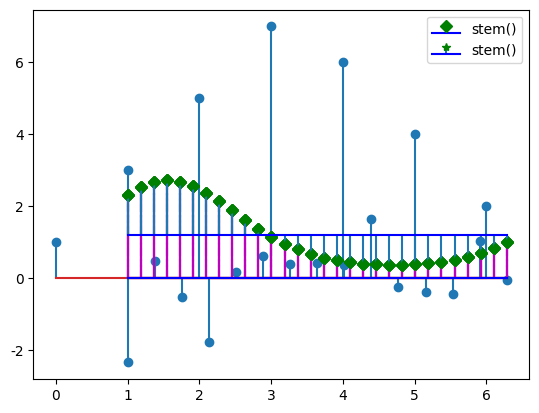

This chart was generated by the following Python code:
# plot 集合

import sys
import matplotlib.pyplot as plt
import numpy as np
import math

font_filename = "C:/_git/vcs/_1.data/______test_files1/_font/msch.ttf"
# 設定中文字型及負號正確顯示
# 設定中文字型檔
plt.rcParams["font.sans-serif"] = "Microsoft JhengHei"  # 將字體換成 Microsoft JhengHei
# 設定負號
plt.rcParams["axes.unicode_minus"] = False  # 讓負號可正常顯示

print("------------------------------------------------------------")  # 60個


print("------------------------------------------------------------")  # 60個


#檔案 : C:\_git\vcs\_4.python\__code\Python資料視覺化從2D到3D使用matplotlib實作a\ch20\ch20_1.py

# ch20_1.py
import matplotlib.pyplot as plt

y = [1, 3, 5, 7, 6, 4, 2]
plt.stem(y)
plt.show()


      

print("------------------------------------------------------------")  # 60個

#檔案 : C:\_git\vcs\_4.python\__code\Python資料視覺化從2D到3D使用matplotlib實作a\ch20\ch20_2.py

# ch20_2.py
import matplotlib.pyplot as plt
import numpy as np

pts = 15
x = np.linspace(1, 2*np.pi, pts)
y = np.random.randn(pts)
plt.stem(x,y)
plt.show()


      

print("------------------------------------------------------------")  # 60個

#檔案 : C:\_git\vcs\_4.python\__code\Python資料視覺化從2D到3D使用matplotlib實作a\ch20\ch20_3.py

# ch20_3.py
import matplotlib.pyplot as plt
import numpy as np

np.random.seed(10)
pts = 30
x = np.linspace(1, 2*np.pi, pts)
y = np.exp(np.sin(x))
plt.stem(x,y,linefmt='--')
plt.show()


      

print("------------------------------------------------------------")  # 60個

#檔案 : C:\_git\vcs\_4.python\__code\Python資料視覺化從2D到3D使用matplotlib實作a\ch20\ch20_4.py

# ch20_4.py
import matplotlib.pyplot as plt
import numpy as np

np.random.seed(10)
pts = 30
x = np.linspace(1, 2*np.pi, pts)
y = np.exp(np.sin(x))
plt.stem(x,y,linefmt='C2-.')
plt.show()


      

print("------------------------------------------------------------")  # 60個

#檔案 : C:\_git\vcs\_4.python\__code\Python資料視覺化從2D到3D使用matplotlib實作a\ch20\ch20_5.py

# ch20_5.py
import matplotlib.pyplot as plt
import numpy as np

np.random.seed(10)
pts = 30
x = np.linspace(1, 2*np.pi, pts)
y = np.exp(np.sin(x))
plt.stem(x,y,linefmt='m',markerfmt='gD')
plt.show()


      

print("------------------------------------------------------------")  # 60個

#檔案 : C:\_git\vcs\_4.python\__code\Python資料視覺化從2D到3D使用matplotlib實作a\ch20\ch20_6.py

# ch20_6.py
import matplotlib.pyplot as plt
import numpy as np

np.random.seed(10)
pts = 30
x = np.linspace(1, 2*np.pi, pts)
y = np.exp(np.sin(x))
plt.stem(x,y,linefmt='m',markerfmt='gD',basefmt='b-')
plt.show()


      

print("------------------------------------------------------------")  # 60個

#檔案 : C:\_git\vcs\_4.python\__code\Python資料視覺化從2D到3D使用matplotlib實作a\ch20\ch20_7.py

# ch20_7.py
import matplotlib.pyplot as plt
import numpy as np

np.random.seed(10)
pts = 30
x = np.linspace(1, 2*np.pi, pts)
y = np.exp(np.sin(x))
plt.stem(x,y,linefmt='m',markerfmt='gD',basefmt='b-',label='stem()')
plt.legend()
plt.show()


      

print("------------------------------------------------------------")  # 60個

#檔案 : C:\_git\vcs\_4.python\__code\Python資料視覺化從2D到3D使用matplotlib實作a\ch20\ch20_8.py

# ch20_8.py
import matplotlib.pyplot as plt
import numpy as np

np.random.seed(10)
pts = 30
x = np.linspace(1, 2*np.pi, pts)
y = np.exp(np.sin(x))
plt.stem(x,y,markerfmt='g*',basefmt='b-',label='stem()',bottom=1.2)
plt.legend()
plt.show()


      

print("------------------------------------------------------------")  # 60個



print("------------------------------------------------------------")  # 60個


print("------------------------------------------------------------")  # 60個




print("------------------------------------------------------------")  # 60個



print("------------------------------------------------------------")  # 60個


